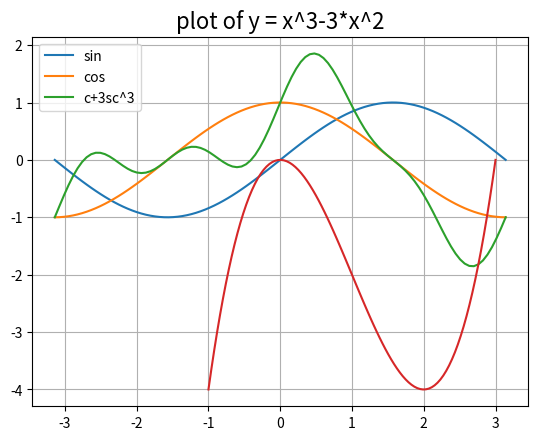
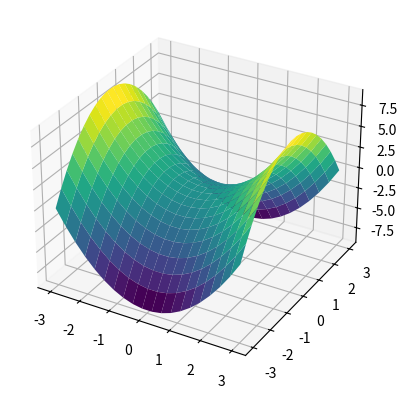

Source code (Python) for these figures, in order:
import numpy as np
from matplotlib import pyplot as plt


X = np.arange(0,3)
print(X)
print('....')
Y = np.zeros((2,5))
print(Y)
print('.....')
Z = np.ones(10)
print(Z)
print('....')
W = np.linspace(0,3,31)
print(W)

X = np.linspace(-np.pi,np.pi,100)
X

X = np.linspace(-np.pi,np.pi,100)
S = np.sin(X)
C = np.cos(X)
plt.plot(X,S,label='sin')
plt.plot(X,C,label='cos')
plt.legend()
plt.grid()

X = np.linspace(-np.pi,np.pi,100)
S = np.sin(X)
C = np.cos(X)
Y = C+3*S*C**3 
plt.plot(X, Y,label='c+3sc^3')
#plt.plot(X,C,label='cos')
plt.legend()
plt.grid()
plt.title("Plot of y = cos(x)* 3*sin(x)*cos(x)^3", fontsize=16)

X=np.linspace(-1,3,100)
Y = X**3 - 3*X**2
plt.plot(X,Y)

plt.grid()
plt.title("plot of y = x^3-3*x^2",fontsize=16)

U=np.linspace(0,3,4)
V=np.linspace(0,3,4)
X,Y = np.meshgrid(U,V)
print('U=')
print(U)
print('....')
print('X=')
print(X)
print('---')
print('V=')
print(V)
print('....')
print("Y=")
print(Y)
print('---')
print('X**2 - Y**2=')
print(X**2-Y**2)

fig=plt.figure()
ax = fig.add_subplot(projection='3d')
X=np.linspace(-3,3,20)
Y=np.linspace(-3,3,20)
X,Y = np.meshgrid(X,Y)
Z=(X**2-Y**2)*4
ax.plot_surface(X, Y, X**2-Y**2, rstride=1, cstride=1, cmap='viridis')



